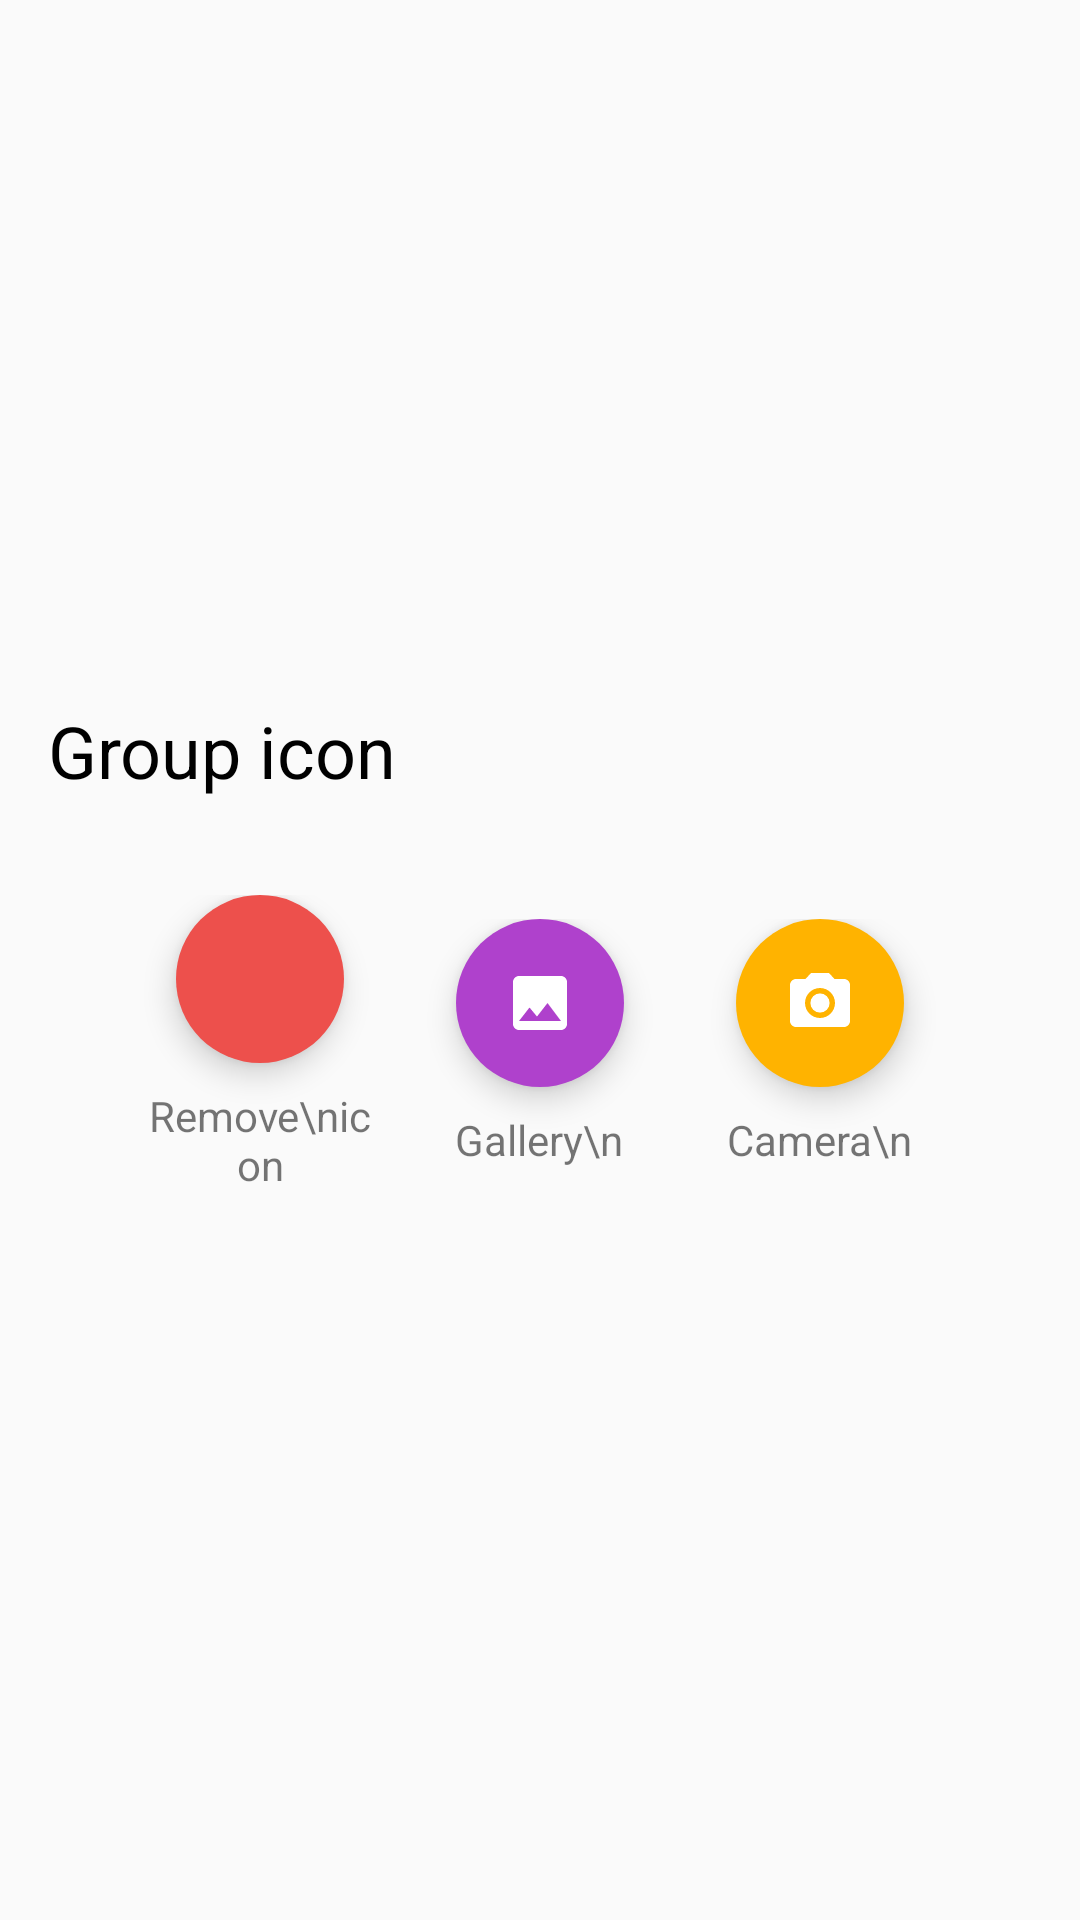

This screen was rendered from an Android layout file. Write that file and the resources it references.
<!-- AndroidManifest.xml: application theme AppTheme -->
<!-- res/layout/change_group_icon_bottom_sheet.xml -->
<?xml version="1.0" encoding="utf-8"?>
<layout xmlns:android="http://schemas.android.com/apk/res/android"
    xmlns:app="http://schemas.android.com/apk/res-auto">

    <data>

    </data>

    <LinearLayout
        android:orientation="vertical"
        android:layout_width="match_parent"
        android:layout_height="match_parent"
        android:gravity="center">

        <TextView
            android:layout_width="match_parent"
            android:layout_height="wrap_content"
            android:text="Group icon"
            android:textSize="24sp"
            android:layout_margin="16dp"
            android:textColor="@color/black" />


        <LinearLayout
            android:layout_width="match_parent"
            android:layout_height="wrap_content"
            android:orientation="horizontal"
            android:padding="8dp"
            android:layout_marginStart="32dp"
            android:layout_marginEnd="32dp"
            android:layout_marginBottom="8dp"
            android:gravity="center">

            <LinearLayout
                android:layout_width="0dp"
                android:layout_height="wrap_content"
                android:orientation="vertical"
                android:layout_weight="1"
                android:gravity="center"
                android:padding="8dp">

                <com.google.android.material.floatingactionbutton.FloatingActionButton
                    android:layout_width="56dp"
                    android:layout_height="56dp"
                    android:backgroundTint="#ED504C"
                    android:id="@+id/remove_icon_fab"
                    app:srcCompat="@drawable/ic_baseline_delete_24"
                    android:layout_marginBottom="8dp"
                    app:borderWidth="0dp"
                    android:foregroundGravity="center"
                    android:layout_gravity="center" />

                <TextView
                    android:layout_width="wrap_content"
                    android:layout_height="wrap_content"
                    android:gravity="center"
                    android:text="Remove\nicon" />

            </LinearLayout>

            <LinearLayout
                android:layout_width="0dp"
                android:layout_height="wrap_content"
                android:orientation="vertical"
                android:layout_weight="1"
                android:gravity="center"
                android:padding="8dp">

                <com.google.android.material.floatingactionbutton.FloatingActionButton
                    android:layout_width="56dp"
                    android:layout_height="56dp"
                    android:backgroundTint="#AF41CC"
                    android:id="@+id/gallery_fab"
                    android:layout_marginBottom="8dp"
                    app:srcCompat="@drawable/ic_image"
                    app:borderWidth="0dp"
                    android:layout_gravity="center" />

                <TextView
                    android:layout_width="wrap_content"
                    android:layout_height="wrap_content"
                    android:text="Gallery\n" />

            </LinearLayout>

            <LinearLayout
                android:layout_width="0dp"
                android:layout_height="wrap_content"
                android:orientation="vertical"
                android:layout_weight="1"
                android:gravity="center"
                android:padding="8dp">

                <com.google.android.material.floatingactionbutton.FloatingActionButton
                    android:layout_width="56dp"
                    android:layout_height="56dp"
                    android:backgroundTint="#FFB300"
                    android:layout_marginBottom="8dp"
                    android:id="@+id/camera_fab"
                    app:srcCompat="@drawable/ic_camera"
                    android:tint="@color/white"
                    app:borderWidth="0dp"
                    android:layout_gravity="center" />

                <TextView
                    android:layout_width="wrap_content"
                    android:layout_height="wrap_content"
                    android:text="Camera\n" />

            </LinearLayout>


        </LinearLayout>

    </LinearLayout>
</layout>
<!-- resources referenced by this layout -->
<resources>
  <color name="black">#000000</color>
  <color name="white">#FFFFFF</color>
  <!-- drawable ic_camera (drawable) -->
  <vector android:autoMirrored="true" android:height="24dp"
      android:tint="#999A99" android:viewportHeight="24"
      android:viewportWidth="24" android:width="24dp" xmlns:android="http://schemas.android.com/apk/res/android">
      <path android:fillColor="@android:color/white" android:pathData="M12,12m-3.2,0a3.2,3.2 0,1 1,6.4 0a3.2,3.2 0,1 1,-6.4 0"/>
      <path android:fillColor="@android:color/white" android:pathData="M9,2L7.17,4L4,4c-1.1,0 -2,0.9 -2,2v12c0,1.1 0.9,2 2,2h16c1.1,0 2,-0.9 2,-2L22,6c0,-1.1 -0.9,-2 -2,-2h-3.17L15,2L9,2zM12,17c-2.76,0 -5,-2.24 -5,-5s2.24,-5 5,-5 5,2.24 5,5 -2.24,5 -5,5z"/>
  </vector>
  <!-- drawable ic_image (drawable) -->
  <vector android:autoMirrored="true" android:height="24dp"
      android:tint="@android:color/white" android:viewportHeight="24"
      android:viewportWidth="24" android:width="24dp" xmlns:android="http://schemas.android.com/apk/res/android">
      <path android:fillColor="@android:color/white" android:pathData="M21,19V5c0,-1.1 -0.9,-2 -2,-2H5c-1.1,0 -2,0.9 -2,2v14c0,1.1 0.9,2 2,2h14c1.1,0 2,-0.9 2,-2zM8.5,13.5l2.5,3.01L14.5,12l4.5,6H5l3.5,-4.5z"/>
  </vector>
  <style name="AppTheme" parent="Theme.AppCompat.Light.NoActionBar">
          
          <item name="colorPrimary">@color/colorPrimary</item>
          <item name="colorPrimaryDark">@color/colorPrimaryDark</item>
          <item name="colorAccent">@color/colorAccent</item>
          <item name="android:textColorHint">@color/white</item>
  
          
  
          
  
  
      </style>
  <color name="colorPrimary">#006257</color>
  <color name="colorPrimaryDark">#005048</color>
  <color name="colorAccent">#F4511E</color>
</resources>
